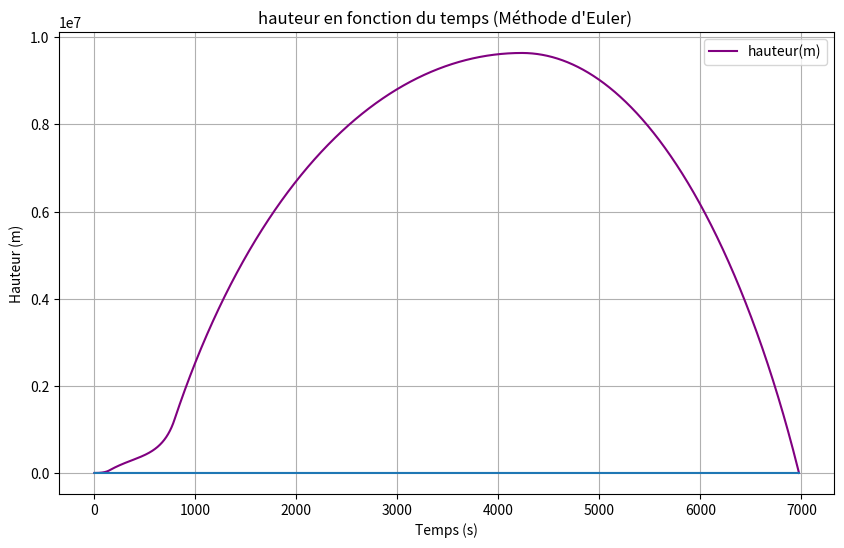

Write the Python code that produced this figure.
import matplotlib
import matplotlib.pyplot as plt
import matplotlib.animation as animation
import math

# PART 3 LETSGOOO
# Paramètres du mouvement:
t0 = 0  # Temps initial (s)
dt = 0.002  # Pas de temps (s)
y0 = 0
v0_y = 0  #   Vitesse initiale (m/s)
m01 = 530000 # masse initiale
mf1 = 190000 # masse finale
mf2 = 36000  # 2e etage tout seul fait 31000kg
mf3 = 33500 # 3e masse finale
mf4 = 4000
dm1 = 2260 # débit de masse 1er étage
dm2 = 735 # débit de masse 2e étage
dm3 = 40
dm4 = 11
ve1 = 2710 # vitesse d'éjection du carburant (m/s)
ve2 = 4220
ve3 = 4560
ve4 = 4560
x0 = 0
v0_x = 0  # Vitesse initiale (m/s)
g0 = 9.81
p0 = 1.225 # masse volumique (kg/m³) - NIVEAU MER
Cd = 0.1 # coefficient de traînée
Cl = 0.1 # coeff. portée
A = 10
Ox0 = 0
Oy0 = 1
rT = 6371000 # Rayon de la terre (m)
G = 0.0000000000667 #Nm²/Kg² 
M = 5972000000000000000000000 # Masse de la terre (kg)
R = 8.314       # Constante des gaz parfaits (J/(mol·K))
tempDepart = 288.15      # Température moyenne (K) ~15°C de départ
Mmo = 0.02896     # Masse molaire de l'air (kg/mol)

# Initialisation des listes
temps = []
vitesse_y = []
position_y = []
vitesse_x = []
position_x = []
orientation_x = []


# Conditions initiales
t = t0
m1 = m01
v_y = v0_y 
y = y0
y2 = y0
v_x = v0_x
x = x0
Ox = Ox0 
Oy = Oy0
mf = 0
g = g0
p = p0
Temp = tempDepart

# programme du départ + mise en orbite:
turnStart = 300 # secondes depuis le départ
turnMid = 400 # secondes
turnEnd = 500 # secondes
angleFinal = 85 #degrés depuis la verticale
# angleKick = 0.5


def angle(t):
    global v_y , dt , Ly , ve_y , Dy , y , x ,  Cd , Cl , v_x , ve_x , g , A , al , p , Oy , Ox , d , g , G , M , Lx , Dx , rT , Hs , R , Mmo , Tmoy , Temp , tempDepart
    
    
    

# fonction étage en fonction de la masse finale, la masse, et le débit de masse
def etage(mf, m, dm, ve):

    global v_y , t , dt , Ly , ve_y , Dy , y , x ,  Cd , Cl , v_x , ve_x , g , A , al , p , Oy , Ox , d , g , G , M , Lx , Dx , rT , Hs , R , Mmo , Tmoy , Temp , tempDepart
    # méthode d'Euler pour calculer la vitesse et la position
    while y >= 0 and m > mf:
        
        t = t + dt 
        y = v_y*dt + y
        

        
        if y < 11000:
        # temp. de l'air en fonction de la hauteur. tous les 100m, on perd 0.65K
            Temp = tempDepart - y*(0.0065)
            
        # pression atmospherique:
        Hs = (R * Temp) / (Mmo * g)
        p = p0 * math.exp(- y / Hs)
        x = x + v_x*dt
        # print(p)
        L = (Cl*p*(v_x*v_x*+v_y*v_y)*A)/2
        D = (Cd*p*(v_x*v_x + v_y*v_y)*A)/2 #traînée, pas projetée

        
        if v_y == math.sqrt(g*(y+rT)): 
            Oy = math.sin(math.radians(90))
            Ox = math.cos(math.radians(90))
        # elif t >= turnMid: 
        #     Oy = math.sin(math.radians(60))
        #     Ox = math.cos(math.radians(60))
        # elif t >= turnEnd:
        #     Oy = math.sin(math.radians(90))
        #     Ox = math.coa(math.radians(90))
   
        elif not (v_x == 0 and v_y== 0):
                Oy = v_y/math.sqrt(v_x*v_x+v_y*v_y)
                # print(Oy)
                Ox = v_x/math.sqrt(v_x*v_x+v_y*v_y)

        Lx = L*Oy
        Ly = L*Ox
        Dx = -D*Ox
        Dy = -D*Oy

        ve_x = (-ve*Ox) +v_x
        ve_y = (-ve*Oy) + v_y
        v_y = ((-m*g*dt - dm*dt*ve_y + m*v_y) + Ly*dt + Dy*dt) / (m - dm*dt)
        v_x = ((-mf*v_x)+ Dx*dt + Lx*dt) / (mf)

        d = rT + y # distance au centre de la terre (rayon terre + hauteur fusée)

        m = m - dm*dt # masse 
        g = (G*M)/(d*d) # nouveau g 

        
       
        
        temps.append(t)
    

        
        position_y.append(y)
        vitesse_y.append(v_y)
        vitesse_x.append(v_x)
        position_x.append(x)
        orientation_x.append(Ox)
        


# si la masse > que la 1e masse finale, 1er étage
if m1 >= mf1:
    etage(mf1 , m1 , dm1 , ve1)


print("FIN ETAGE 1")

# si la masse > que la 2e masse finale, 2e etage
if m1 >= mf2:
    m1 = m1 - 23000 # moins le poids de l'étage largué 
    etage(mf2 , m1, dm2 , ve2)

print('FIN ETAGE 2')
# si la masse > que la 3e masse finale, 3e etage
if m1 >= mf3:
    m1 = m1 - 14000
    etage(mf3, m1, dm3 , ve3) 

print('FIN ETAGE 3')
if m1 > mf4:
    # m1 = m1 - 4000
    etage(mf4, m1, dm4 , ve4)

# print('RETOMBÉE')
# while y >= 0:
#     v_y = ((-mf4*g*dt + mf4*v_y) + Ly*dt + Dy*dt) / (mf4)
#     y = v_y*dt + y
#     t = t + dt 
#     # print(v_y)
#     temps.append(t)
#     position_y.append(y)
#     vitesse_y.append(v_y)
    
print("fin")






# graph y(t)

# Tracé des courbes
plt.figure(figsize=(10, 6))
# Courbe de la vitesse (axe y)
plt.subplot(1, 1, 1)
plt.plot(temps, position_y, label="hauteur(m)", color="purple")
plt.plot(temps, orientation_x)
plt.title("hauteur en fonction du temps (Méthode d'Euler) ")
plt.xlabel("Temps (s)")
plt.ylabel("Hauteur (m)")
plt.grid(True)
plt.legend()

plt.show()
